Run: headless pygame with SDL's dummy video driver; simulated clock (each Clock.tick advances the game by its frame time, no real sleeping); random seed 0; keys injected as events and as key.get_pressed() state; mouse plan: one left click at the window centre at the start of phase 2, then a move to the lower-right quarter at the start of phase 3.
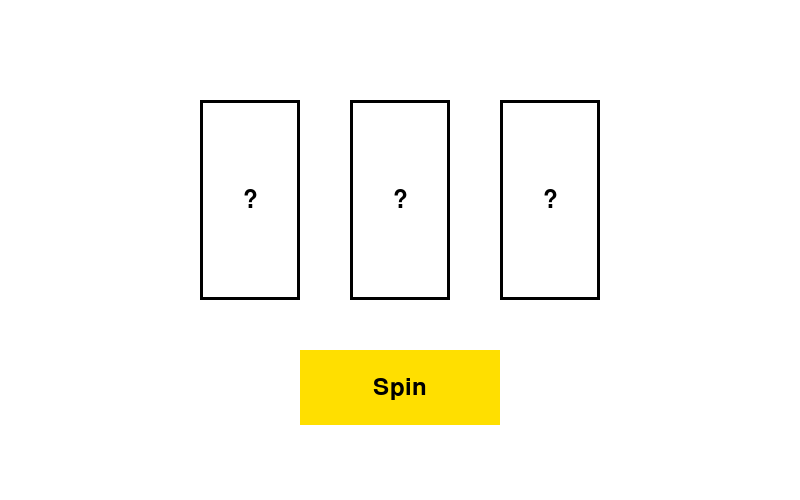
Frame 1 of 4 · flips 1–60 · no input
Frame 2 of 4 · flips 61–180 · clicked the window centre · tapped SPACE, RETURN · held RIGHT (→), D · screen unchanged from frame 1, image omitted
Frame 3 of 4 · flips 181–300 · moved the mouse to the lower-right quarter · held DOWN (↓), S · screen unchanged from frame 2, image omitted
Frame 4 of 4 · flips 301–420 · held LEFT (←), A, UP (↑), W · screen unchanged from frame 3, image omitted

The pygame program that drew these frames:

import pygame
import random

pygame.init()

# Constants
# --------------------------------------------------
WIDTH, HEIGHT = 800, 500
WHITE = (255, 255, 255)
clock = pygame.time.Clock()
font = pygame.font.Font(None, 36)
numbers = ['1', '2', '3', '4', '5', '6', '7', '8', '9', '10']

# Screen setup
screen = pygame.display.set_mode((WIDTH, HEIGHT))
pygame.display.set_caption("Slot Machine")

# Slot Class
class Slot:
    def __init__(self, x, y, w, h):
        self.rect = pygame.Rect(x, y, w, h)
        self.symbol = "?"  # Default
        self.color = (0, 0, 0)

    def draw(self, surf, font, color):
        pygame.draw.rect(surf, color, self.rect, 3)
        text = font.render(self.symbol, True, color)
        text_rect = text.get_rect(center=self.rect.center)
        surf.blit(text, text_rect)

    def roll(self):
        self.symbol = random.choice(numbers)

# Spin Button Class
class Spin:
    def __init__(self, x, y, w, h):
        self.rect = pygame.Rect(x, y, w, h)
        self.clicked = False

    def draw(self, surf, font, col, hover_col, text="Spin"):
        pos = pygame.mouse.get_pos()
        is_hover = self.rect.collidepoint(pos)
        pygame.draw.rect(surf, hover_col if is_hover else col, self.rect)
        text_surf = font.render(text, True, (0, 0, 0))
        text_rect = text_surf.get_rect(center=self.rect.center)
        surf.blit(text_surf, text_rect)

    def is_clicked(self, event):
        return (
        event.type == pygame.MOUSEBUTTONDOWN
        and event.button == 1  # Only left mouse button
        and self.rect.collidepoint(event.pos)
    )

# Create instances OUTSIDE the loop
slot1 = Slot(200, 100, 100, 200)
slot2 = Slot(350, 100, 100, 200)
slot3 = Slot(500, 100, 100, 200)
spin_button = Spin(300, 350, 200, 75)

# Main loop
running = True
while running:
    screen.fill(WHITE)

    # Event handling
    for event in pygame.event.get():
        if event.type == pygame.QUIT:
            running = False

        if spin_button.is_clicked(event):
            slot1.roll()
            slot2.roll()
            slot3.roll()

    # Draw slot and button
    slot1.draw(screen, font, (0, 0, 0))
    slot2.draw(screen, font, (0, 0, 0))
    slot3.draw(screen, font, (0, 0, 0))
    spin_button.draw(screen, font, (255, 223, 0), (255, 165, 0))

    pygame.display.update()
    clock.tick(60)

pygame.quit()
